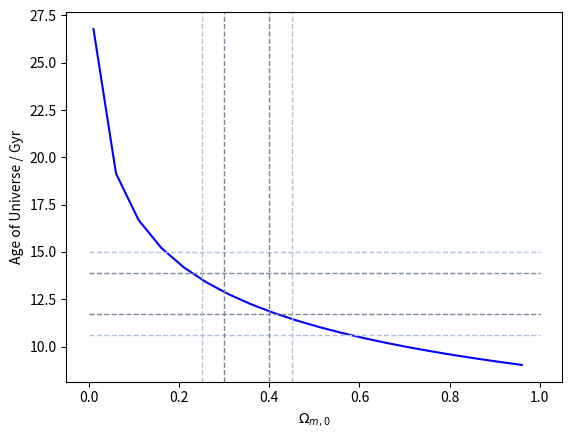

Reproduce this figure in Python.
# [redacted]
#program to plot the age of the universe (consisting of matter and cosmological constant) as a function of omega_m, 
#includes lines depicting 1-sigma and 2-sigma range of Omega_m,0 and t_0


"""NEEDS COMMENTING"""

import numpy as np
import matplotlib.pyplot as plt

if __name__ == "__main__":
    #plt.xkcd()
    #Hubble Constant H_0 in units of km sec^-1 Mpc^-1
    H_0 = 73.2
    #Convert units of H_0 to yr^-1
    H_0_yrs = H_0*((31557600)*(10**3)/(3.08567758*10**22)) #s yr^-1 * km m^-1 *

    omega_m = np.arange(0.01, 1, 0.05)                                                              #range of omega_m 0<omega_m<1
    #expression for age of universe
    t_0 = (2.0/3.0)*(1/H_0_yrs)*(1/(1-omega_m)**0.5)*np.log((1+(1-omega_m)**(0.5))/(omega_m)**0.5)
    t_0_normalised = t_0/(10**9)                                                                    #express t_0 in Gyr

    #age of universe (constrained by observations of globular cluster ages)
    t_obs = 12.8                            #mean value
    t_obs_error = 1.1                       #1-sigma error
    
    #calculate upper and lower bounds of age to 1-sigma
    t_min_1sigma = t_obs - t_obs_error
    t_max_1sigma = t_obs + t_obs_error
    #calculate upper and lower bounds of age to 2-sigma
    t_min_2sigma = t_obs - 2*t_obs_error
    t_max_2sigma = t_obs + 2*t_obs_error
    
    #observed density parameter of matter
    omega_m_obs = 0.35                      #mean value
    omega_m_error = 0.05                    #1-sigma error
    
    #calculate upper and lower bounds of omega_m to 1-sigma
    omega_min_1sigma = omega_m_obs - omega_m_error
    omega_max_1sigma = omega_m_obs + omega_m_error
    #calculate upper and lower bounds of omega_m to 2-sigma
    omega_min_2sigma = omega_m_obs - 2*omega_m_error
    omega_max_2sigma = omega_m_obs + 2*omega_m_error
   
    #create figure to plot
    fig, ax =plt.subplots()
    plt.xlabel('${\Omega}_{m,0}$')                  #label x axis
    plt.ylabel('Age of Universe / Gyr')           #label y axis

    #plot t_0 as a function of omega_m
    ax.plot(omega_m, t_0_normalised, 'b-')
    
    #plot line showing upper and lower 1-sigma bound on t_0
    ax.plot([0.0,1.0],[t_min_1sigma, t_min_1sigma], color='#778899', linestyle='--', linewidth=1)
    ax.plot([0.0,1.0],[t_max_1sigma, t_max_1sigma], color='#778899', linestyle='--', linewidth=1)
    #plot line showing upper and lower 1-sigma bound on t_0
    ax.plot([0.0,1.0],[t_min_2sigma, t_min_2sigma], color='#B0C4DE', linestyle='--', linewidth=1)
    ax.plot([0.0,1.0],[t_max_2sigma, t_max_2sigma], color='#B0C4DE', linestyle='--', linewidth=1)
    #plot line showing upper and lower 1-sigma bound on omega_m
    ax.axvline(x=omega_min_1sigma, ymin=0.0, ymax=1.0, color='#778899', linestyle='--', linewidth=1)
    ax.axvline(x=omega_max_1sigma, ymin=0.0, ymax=1.0, color='#778899', linestyle='--', linewidth=1)
    #plot line showing upper and lower 2-sigma bound on omega_m
    ax.axvline(x=omega_min_2sigma, ymin=0.0, ymax=1.0, color='#B0C4DE', linestyle='--', linewidth=1)
    ax.axvline(x=omega_max_2sigma, ymin=0.0, ymax=1.0, color='#B0C4DE', linestyle='--', linewidth=1)

    #show figure, with all four lines
    plt.show()
